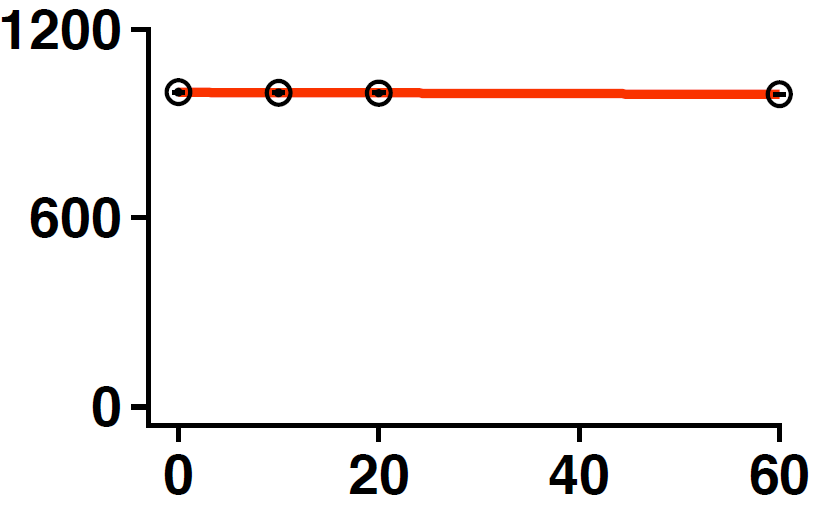

Data behind this chart, as committed beside it:
0.10197704640364336, 1006.2856642233448
12.4, 996.1
29.41, 1001
46.65, 994.5
59.99, 995.3
